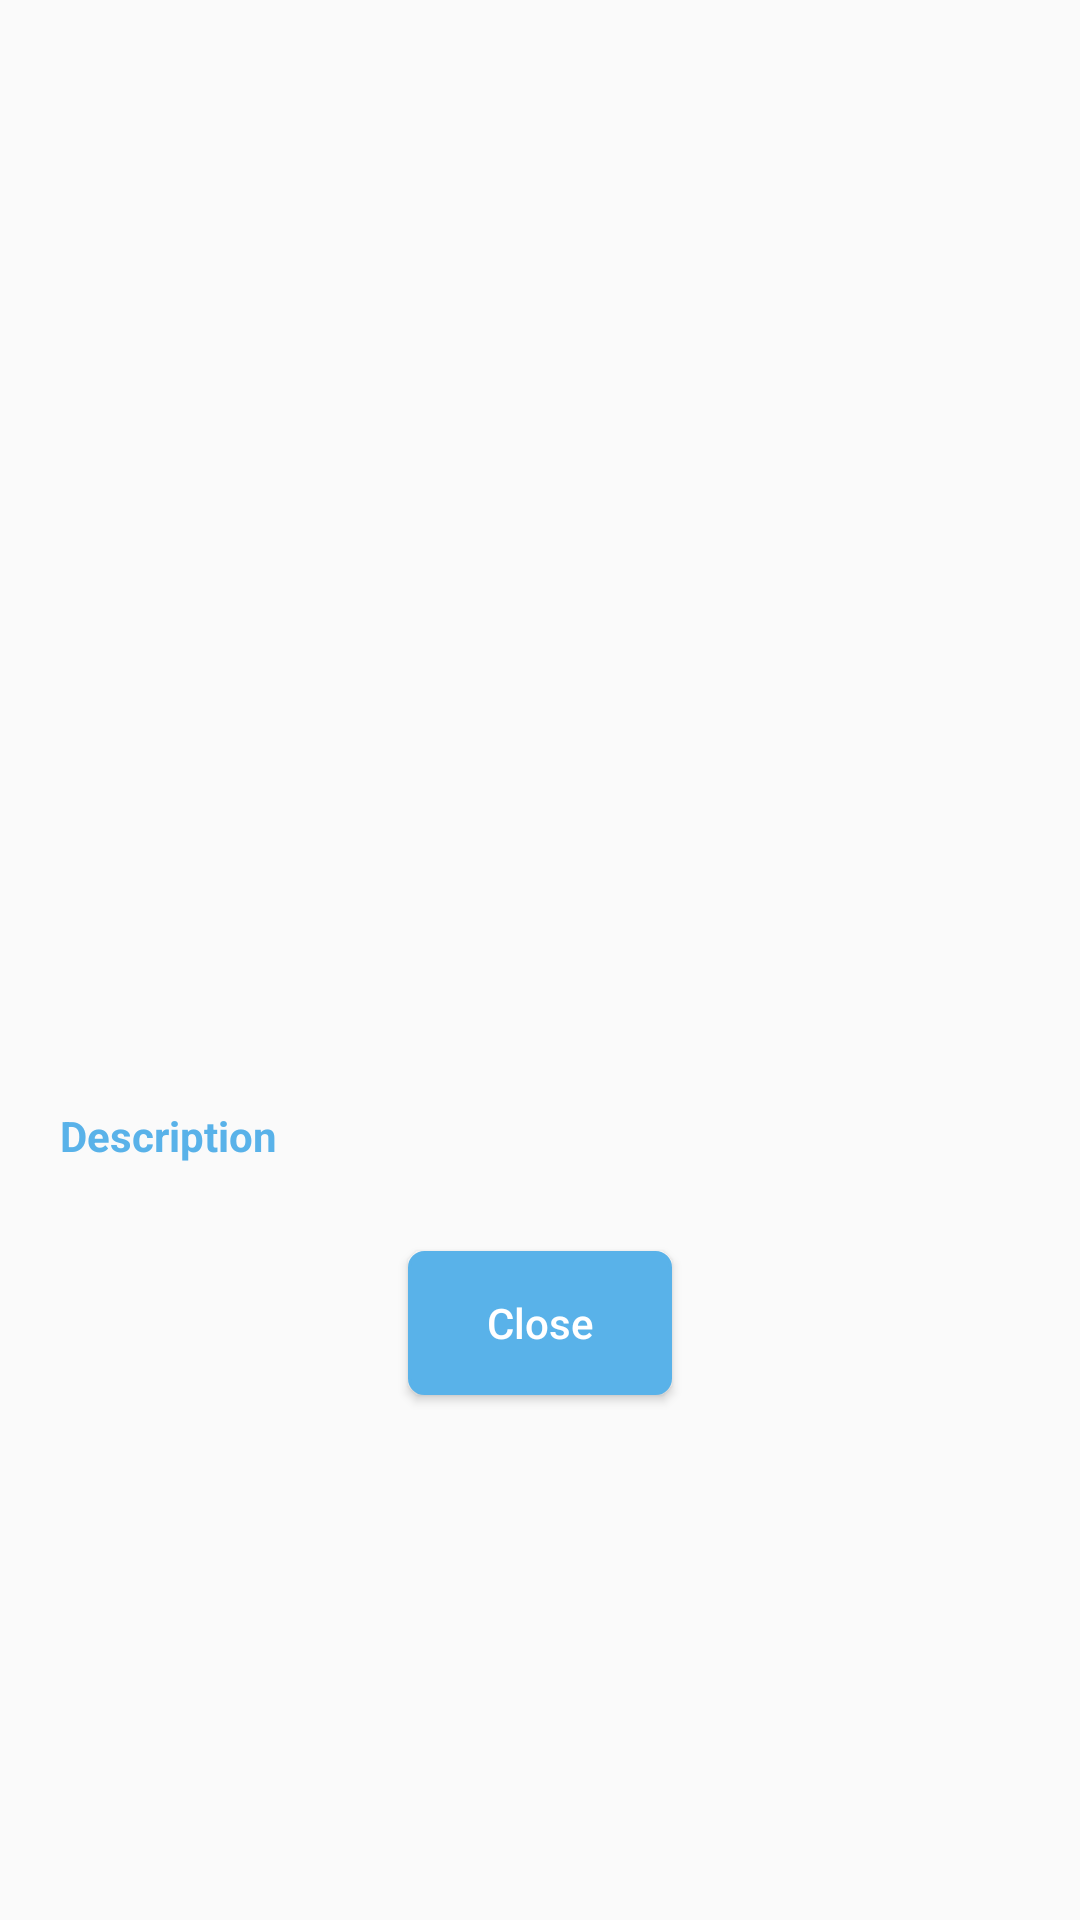

Android layout source for this screen:
<!-- AndroidManifest.xml: application theme AppTheme -->
<!-- res/layout/show_detail_marker.xml -->
<?xml version="1.0" encoding="utf-8"?>
<LinearLayout
    xmlns:android="http://schemas.android.com/apk/res/android"
    android:layout_width="match_parent"
    android:layout_height="match_parent"
    android:orientation="vertical">

    <LinearLayout
        android:layout_width="match_parent"
        android:layout_height="wrap_content"
        android:orientation="horizontal"
        android:layout_marginLeft="10dp"
        android:layout_marginRight="10dp"
        android:layout_marginTop="10dp">
        <TextView
            android:layout_width="wrap_content"
            android:layout_height="wrap_content"
            android:id="@+id/t_caption"
            android:layout_margin="10dp"
            android:textColor="#59b2e9"
            android:layout_weight="1"/>
        <ImageView
            android:id="@+id/report_problem"
            android:layout_width="wrap_content"
            android:layout_height="wrap_content"
            android:src="@drawable/icon_red_alert"
            android:layout_weight="1"
            android:layout_gravity="end"/>
    </LinearLayout>
    <ImageView
        android:id="@+id/i_problem_image"
        android:layout_width="match_parent"
        android:layout_height="300dp"
        android:layout_margin="10dp"
        android:scaleType="fitXY"/>
    <TextView
        android:layout_width="match_parent"
        android:layout_height="wrap_content"
        android:text="Description"
        android:textStyle="bold"
        android:textColor="#59b2e9"
        android:layout_marginLeft="20dp"
        android:layout_marginRight="20dp"/>
    <TextView
        android:layout_width="match_parent"
        android:layout_height="wrap_content"
        android:id="@+id/pr_desc"
        android:layout_marginLeft="40dp"
        android:layout_marginRight="40dp"
        android:layout_marginBottom="10dp"/>
    <Button
        android:layout_width="wrap_content"
        android:layout_height="wrap_content"
        android:id="@+id/btn_close"
        android:text="Close"
        android:textAllCaps="false"
        android:background="@drawable/rounded_border_blue"
        android:textColor="#fff"
        android:layout_gravity="center"
        android:layout_marginBottom="10dp"/>
</LinearLayout>
<!-- resources referenced by this layout -->
<resources>
  <!-- drawable rounded_border_blue (drawable) -->
  <?xml version="1.0" encoding="utf-8"?>
  <shape xmlns:android="http://schemas.android.com/apk/res/android"
      android:shape="rectangle">
      <stroke
          android:width="1dp"
          android:color="#59b2e9"/>
      <solid android:color="#59b2e9"/>
      <corners android:radius="5dp"/>
  </shape>
  <style name="AppTheme" parent="Theme.AppCompat.Light.NoActionBar">
          
          <item name="colorPrimary">@color/colorPrimary</item>
          <item name="colorPrimaryDark">@color/colorPrimaryDark</item>
          <item name="colorAccent">@color/colorAccent</item>
      </style>
  <color name="colorPrimary">#797a80</color>
  <color name="colorPrimaryDark">#515255</color>
  <color name="colorAccent">#59b2e9</color>
</resources>
